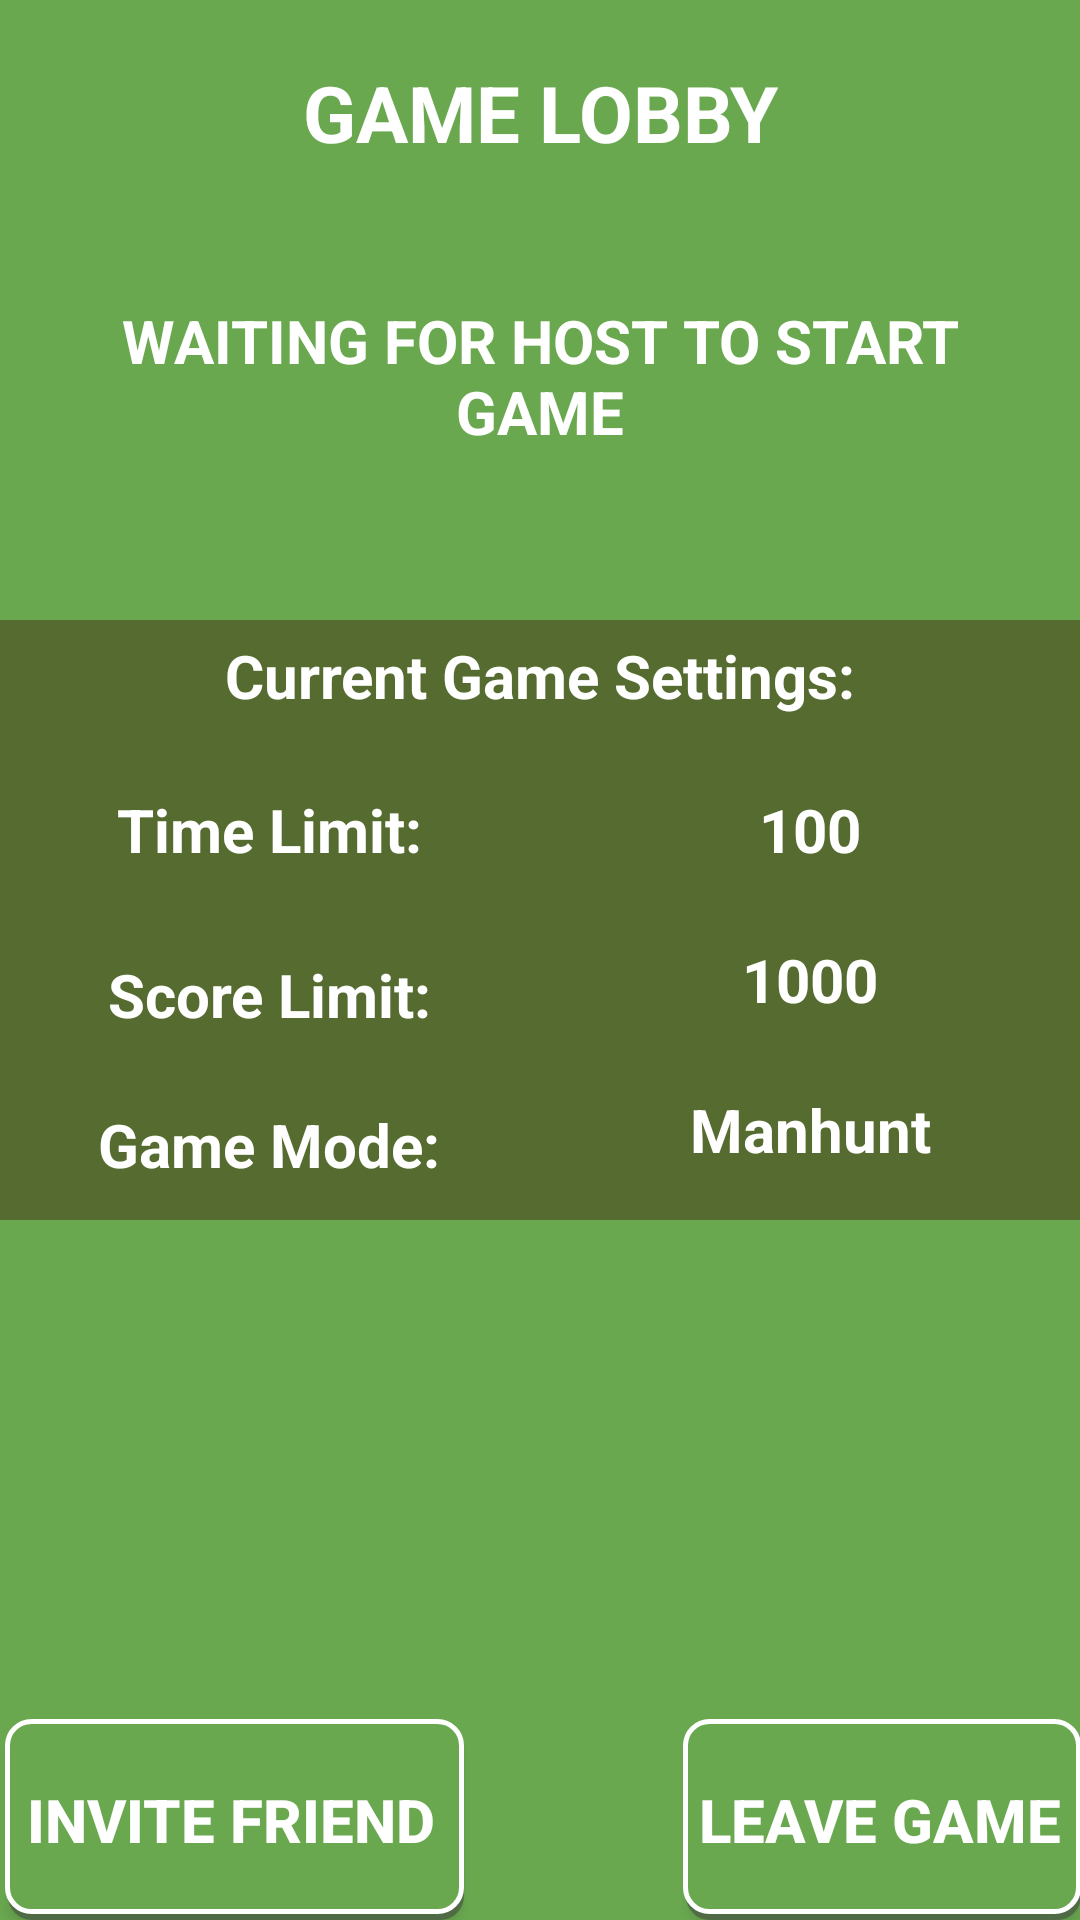

Layout XML and referenced resources for this Android screen:
<!-- AndroidManifest.xml: application theme AppTheme -->
<!-- res/layout/lobby.xml -->
<?xml version="1.0" encoding="utf-8"?>
<android.support.design.widget.CoordinatorLayout xmlns:android="http://schemas.android.com/apk/res/android"
    xmlns:app="http://schemas.android.com/apk/res-auto"
    xmlns:tools="http://schemas.android.com/tools"
    android:layout_width="match_parent"
    android:layout_height="match_parent"
    android:fitsSystemWindows="true"
    tools:context="cmiyc.catchmegui2.LobbyActivity">

    <RelativeLayout xmlns:android="http://schemas.android.com/apk/res/android"
        xmlns:app="http://schemas.android.com/apk/res-auto"
        xmlns:tools="http://schemas.android.com/tools"
        android:layout_width="match_parent"
        android:layout_height="match_parent"
        android:paddingBottom="@dimen/activity_vertical_margin"
        android:paddingLeft="@dimen/activity_horizontal_margin"
        android:paddingRight="@dimen/activity_horizontal_margin"
        android:paddingTop="@dimen/activity_vertical_margin"
        app:layout_behavior="@string/appbar_scrolling_view_behavior"
        android:background="#6AA850">


        <LinearLayout
            android:orientation="vertical"
            android:layout_width="match_parent"
            android:layout_height="match_parent"
            android:layout_alignParentBottom="true"
            android:layout_alignParentLeft="true"
            android:layout_alignParentStart="true"
            android:weightSum="1"
            android:id="@+id/linearLayout">

            <TextView
                android:layout_width="fill_parent"
                android:layout_height="wrap_content"
                android:text="GAME LOBBY"
                android:textStyle="bold"
                android:textColor="#fff"
                android:textAlignment="center"
                android:textSize="26dp"
                android:layout_marginLeft="25dp"
                android:layout_marginTop="20dp"
                android:layout_marginRight="25dp"
                android:layout_marginBottom="25dp" />

            <TextView
                android:layout_width="fill_parent"
                android:layout_height="wrap_content"
                android:text="WAITING FOR HOST TO START GAME"
                android:textStyle="bold"
                android:textColor="#fff"
                android:textAlignment="center"
                android:textSize="20dp"
                android:layout_marginLeft="25dp"
                android:layout_marginTop="20dp"
                android:layout_marginRight="25dp"
                android:layout_marginBottom="25dp"
                android:layout_weight="0.19" />
        <LinearLayout
            android:layout_width="match_parent"
            android:layout_height="200dp"
            android:orientation="vertical"
            android:background="#556B2F"
            android:gravity="center_vertical" >
            <TextView
                android:layout_width="fill_parent"
                android:layout_height="wrap_content"
                android:text="Current Game Settings:"
                android:textStyle="bold"
                android:textColor="#fff"
                android:textAlignment="center"
                android:textSize="20dp"
                android:layout_marginLeft="25dp"
                android:layout_marginTop="5dp"
                android:layout_marginRight="25dp"
                android:layout_marginBottom="5dp"
                android:layout_weight="0.19" />

            <LinearLayout
                android:layout_width="match_parent"
                android:layout_height="50dp"
                android:orientation="horizontal"
                android:gravity="center_vertical" >
            <TextView
                android:layout_width="fill_parent"
                android:layout_height="wrap_content"
                android:text="Time Limit:"
                android:textStyle="bold"
                android:textColor="#fff"
                android:textAlignment="center"
                android:textSize="20dp"
                android:layout_marginLeft="25dp"
                android:layout_marginRight="25dp"
                android:layout_marginBottom="5dp"
                android:layout_weight="0.19" />

                <TextView
                    android:layout_width="fill_parent"
                    android:layout_height="wrap_content"
                    android:text="100"
                    android:id="@+id/timeLimit"
                    android:textStyle="bold"
                    android:textColor="#fff"
                    android:textAlignment="center"
                    android:textSize="20dp"
                    android:layout_marginLeft="15dp"
                    android:layout_marginRight="15dp"
                    android:layout_marginBottom="5dp"
                    android:layout_weight="0.19" />
            </LinearLayout>
            <LinearLayout
                android:layout_width="match_parent"
                android:layout_height="50dp"
                android:orientation="horizontal"
                android:gravity="center_vertical" >
            <TextView
                android:layout_width="fill_parent"
                android:layout_height="wrap_content"
                android:text="Score Limit:"
                android:textStyle="bold"
                android:textColor="#fff"
                android:textAlignment="center"
                android:textSize="20dp"
                android:layout_marginLeft="25dp"
                android:layout_marginTop="5dp"
                android:layout_marginRight="25dp"
                android:layout_marginBottom="5dp"
                android:layout_weight="0.19" />
                <TextView
                    android:layout_width="fill_parent"
                    android:layout_height="wrap_content"
                    android:text="1000"
                    android:id="@+id/scoreLimit"
                    android:textStyle="bold"
                    android:textColor="#fff"
                    android:textAlignment="center"
                    android:textSize="20dp"
                    android:layout_marginLeft="15dp"
                    android:layout_marginRight="15dp"
                    android:layout_marginBottom="5dp"
                    android:layout_weight="0.19" />
</LinearLayout>
            <LinearLayout
                android:layout_width="match_parent"
                android:layout_height="50dp"
                android:orientation="horizontal"
                android:gravity="center_vertical" >
            <TextView
                android:layout_width="fill_parent"
                android:layout_height="wrap_content"
                android:text="Game Mode:"
                android:textStyle="bold"
                android:textColor="#fff"
                android:textAlignment="center"
                android:textSize="20dp"
                android:layout_marginLeft="25dp"
                android:layout_marginTop="5dp"
                android:layout_marginRight="25dp"
                android:layout_marginBottom="5dp"
                android:layout_weight="0.19" />
                <TextView
                    android:layout_width="fill_parent"
                    android:layout_height="wrap_content"
                    android:text="Manhunt"
                    android:id="@+id/gameMode"
                    android:textStyle="bold"
                    android:textColor="#fff"
                    android:textAlignment="center"
                    android:textSize="20dp"
                    android:layout_marginLeft="15dp"
                    android:layout_marginRight="15dp"
                    android:layout_marginBottom="5dp"
                    android:layout_weight="0.19" />
                </LinearLayout>
            </LinearLayout>
            
            <LinearLayout
                android:orientation="horizontal"
                android:layout_width="match_parent"
                android:layout_height="100dp">

            </LinearLayout>


        </LinearLayout>

        <Button
            android:layout_width="155dp"
            android:layout_height="wrap_content"
            android:text="INVITE FRIEND"
            android:id="@+id/friendInviteLobbyButton"
            android:layout_gravity="center_horizontal"
            android:textStyle="bold"
            android:textColor="#fff"
            android:nestedScrollingEnabled="true"
            android:clickable="false"
            android:singleLine="false"
            android:background="@drawable/button_border"
            android:textSize="20sp"
            android:layout_alignParentBottom="true"
            android:layout_alignParentLeft="true"
            android:layout_alignParentStart="true" />

        <Button
            android:layout_width="wrap_content"
            android:layout_height="wrap_content"
            android:text="LEAVE GAME"
            android:id="@+id/quitButton"
            android:textStyle="bold"
            android:textColor="#fff"
            android:nestedScrollingEnabled="true"
            android:clickable="false"
            android:singleLine="false"
            android:background="@drawable/button_border"
            android:textSize="20sp"
            android:layout_alignParentBottom="true"
            android:layout_alignParentRight="true"
            android:layout_alignParentEnd="true" />


    </RelativeLayout>

</android.support.design.widget.CoordinatorLayout>
<!-- resources referenced by this layout -->
<resources>
  <!-- drawable button_border (drawable) -->
  <?xml version="1.0" encoding="utf-8"?>
  <selector xmlns:android="http://schemas.android.com/apk/res/android">
  <item>
      <layer-list>
          <item android:left="3dp" android:top="3dp">
              <shape>
                  <corners android:radius="8dp" />
                  <solid android:color="#80404040" />
              </shape>
          </item>
          <item android:bottom="2dp" android:left="2dp">
              <shape>
                  <solid android:color="#6AA850" />
                  <corners android:radius="8dp" />
                  <padding android:left="7dp"
                      android:top="20dp"
                      android:right="7dp"
                      android:bottom="20dp" />
                  <stroke android:width="5px" android:color="#ffffff" />
              </shape>
          </item>
      </layer-list>
  </item>
  
  </selector>
  <style name="AppTheme" parent="Theme.AppCompat.Light.DarkActionBar">
          
          <item name="colorPrimary">#008000</item>
          <item name="colorPrimaryDark">#1B5E20</item>
          <item name="colorAccent">@color/colorAccent</item>
      </style>
  <!-- not gathered from this repository: default colours our renderer supplied (Android Studio template values) -->
  <color name="colorAccent">#FF03DAC5</color>
</resources>
